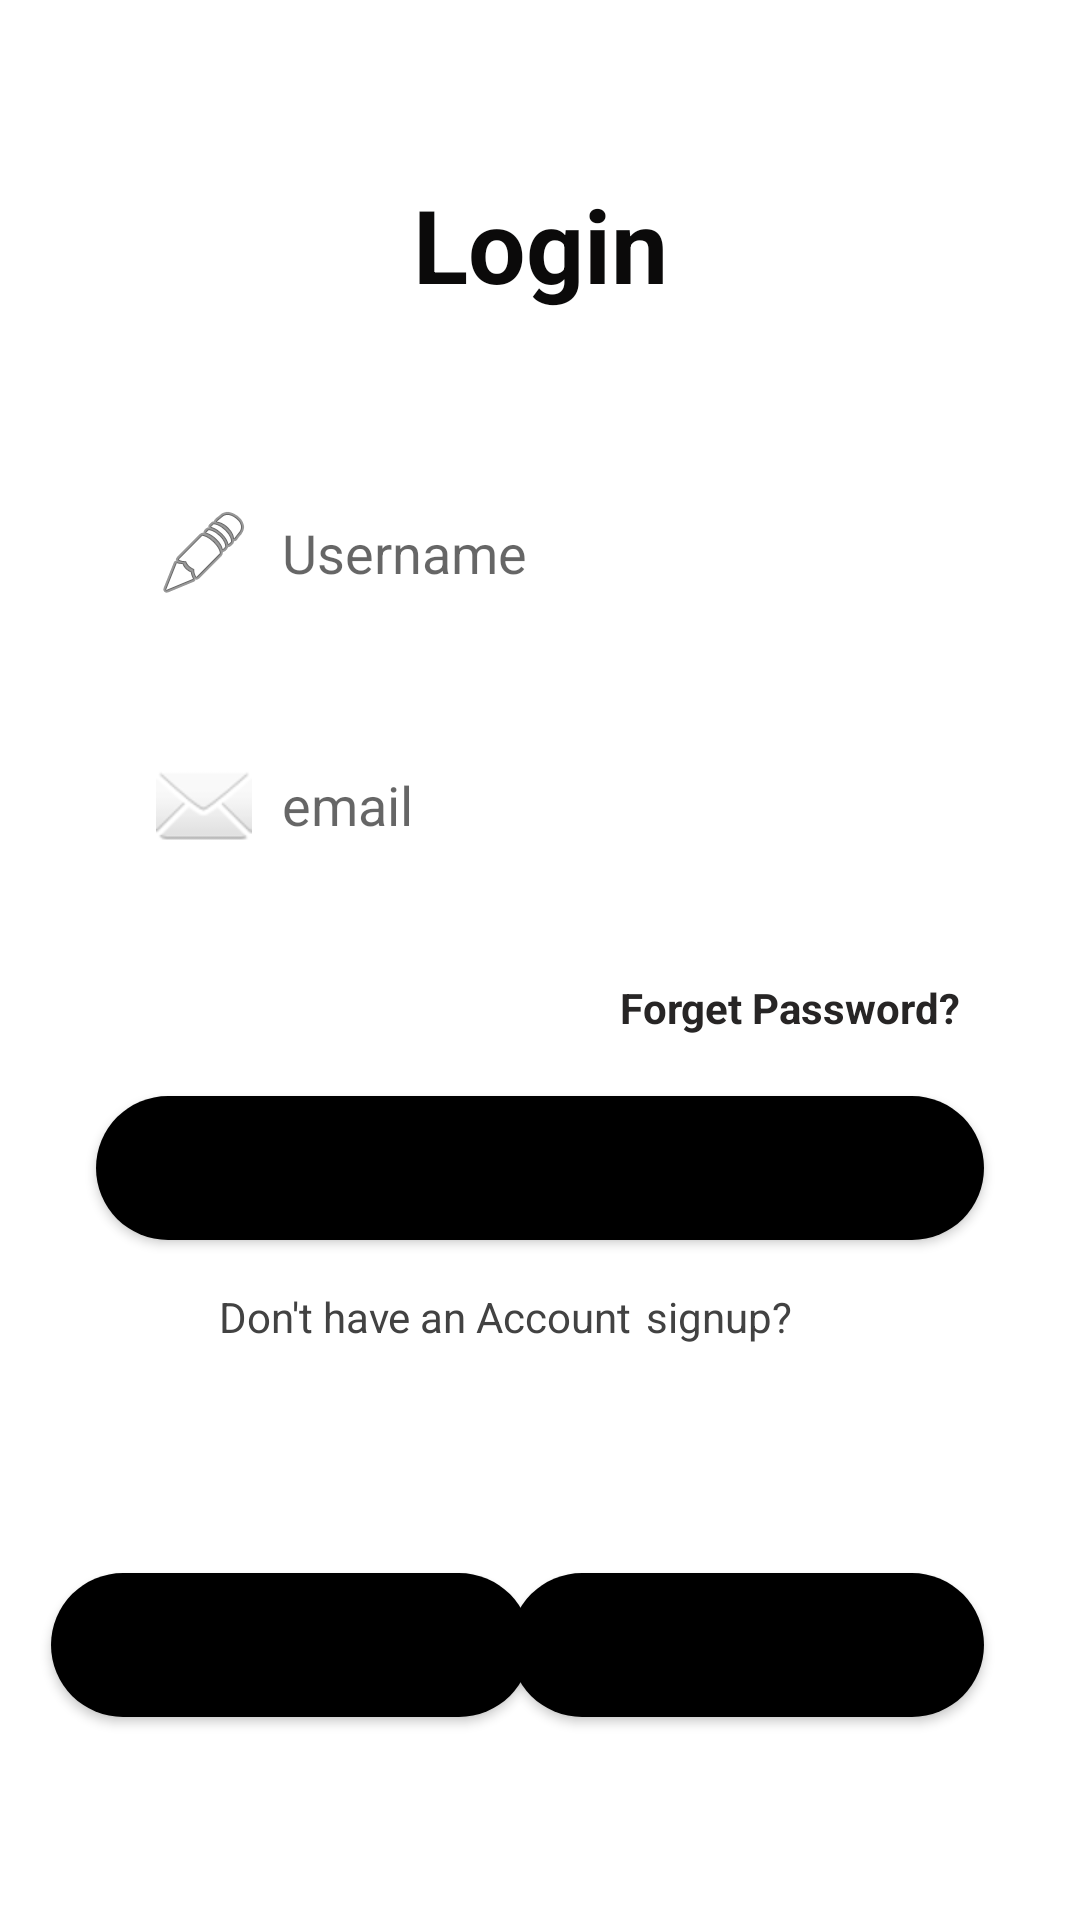

Here is an Android app screen rendered from its layout file. Give the layout XML and the strings, colors and styles it references.
<!-- AndroidManifest.xml: application theme Theme.App_Andriod -->
<!-- res/layout/activity_login.xml -->
<?xml version="1.0" encoding="utf-8"?>
<androidx.constraintlayout.widget.ConstraintLayout xmlns:android="http://schemas.android.com/apk/res/android"
    xmlns:app="http://schemas.android.com/apk/res-auto"
    xmlns:tools="http://schemas.android.com/tools"
    android:layout_width="match_parent"
    android:layout_height="match_parent"
    tools:context=".Login_Activity">

    <TextView
        android:id="@+id/textview"
        android:layout_width="247dp"
        android:layout_height="58dp"
        android:gravity="center"
        android:text="Login"
        android:textColor="#0B0A0A"
        android:textSize="34sp"
        android:textStyle="bold"
        app:layout_constraintBottom_toBottomOf="parent"
        app:layout_constraintEnd_toEndOf="parent"
        app:layout_constraintStart_toStartOf="parent"
        app:layout_constraintTop_toTopOf="parent"
        app:layout_constraintVertical_bias="0.089999974" />

    <EditText
        android:id="@+id/inputusername"
        android:layout_width="0dp"
        android:layout_height="wrap_content"
        android:layout_marginStart="32dp"
        android:layout_marginTop="48dp"
        android:layout_marginEnd="32dp"
        android:background="@drawable/input_bg"
        android:drawableLeft="@android:drawable/ic_menu_edit"
        android:drawablePadding="10dp"
        android:ems="10"
        android:hint="Username"
        android:inputType="textPersonName"
        android:minHeight="48dp"
        android:paddingLeft="20dp"
        android:paddingTop="10dp"
        android:paddingRight="10dp"
        android:paddingBottom="10dp"
        app:layout_constraintEnd_toEndOf="parent"
        app:layout_constraintHorizontal_bias="0.0"
        app:layout_constraintStart_toStartOf="parent"
        app:layout_constraintTop_toBottomOf="@+id/textview" />

    <EditText
        android:id="@+id/inputEmail"
        android:layout_width="0dp"
        android:layout_height="wrap_content"
        android:layout_marginTop="32dp"
        android:background="@drawable/input_bg"
        android:drawableLeft="@android:drawable/ic_dialog_email"
        android:drawablePadding="10dp"
        android:ems="10"
        android:hint="email"
        android:inputType="textPersonName"
        android:minHeight="48dp"
        android:paddingLeft="20dp"
        android:paddingTop="10dp"
        android:paddingRight="10dp"
        android:paddingBottom="10dp"
        app:layout_constraintEnd_toEndOf="@+id/inputusername"
        app:layout_constraintStart_toStartOf="@+id/inputusername"
        app:layout_constraintTop_toBottomOf="@+id/inputusername" />

    <TextView
        android:id="@+id/ForgetPassword"
        android:layout_width="wrap_content"
        android:layout_height="wrap_content"
        android:layout_marginTop="32dp"
        android:layout_marginEnd="8dp"
        android:text="Forget Password?"
        android:textColor="#272525"
        android:textStyle="bold"
        app:layout_constraintEnd_toEndOf="@+id/inputEmail"
        app:layout_constraintTop_toBottomOf="@+id/inputEmail" />

    <Button
        android:id="@+id/btnlogin"
        android:layout_width="0dp"
        android:layout_height="wrap_content"
        android:layout_marginTop="20dp"
        android:background="@drawable/btn_bg"
        android:text="Login"
        app:layout_constraintEnd_toEndOf="@+id/inputEmail"
        app:layout_constraintHorizontal_bias="0.0"
        app:layout_constraintStart_toStartOf="@+id/inputEmail"
        app:layout_constraintTop_toBottomOf="@+id/ForgetPassword" />

    <LinearLayout
        android:id="@+id/linearLayout"
        android:layout_width="wrap_content"
        android:layout_height="wrap_content"
        android:layout_marginTop="112dp"
        android:gravity="center"
        android:orientation="horizontal"
        android:textAlignment="center"
        app:layout_constraintEnd_toEndOf="@+id/btnlogin"
        app:layout_constraintHorizontal_bias="0.469"
        app:layout_constraintStart_toStartOf="@+id/btnlogin"
        app:layout_constraintTop_toBottomOf="@+id/btnlogin">


    </LinearLayout>

    <TextView
        android:id="@+id/Not_Have_Account"
        android:layout_width="wrap_content"
        android:layout_height="wrap_content"
        android:layout_marginTop="16dp"
        android:text="Don't have an Account"
        android:textColor="@color/cardview_dark_background"
        app:layout_constraintEnd_toStartOf="@+id/TextViewSignUp"
        app:layout_constraintHorizontal_bias="0.94"
        app:layout_constraintStart_toStartOf="parent"
        app:layout_constraintTop_toBottomOf="@+id/btnlogin" />

    <TextView
        android:id="@+id/TextViewSignUp"
        android:layout_width="wrap_content"
        android:layout_height="wrap_content"
        android:layout_marginEnd="96dp"
        android:text="signup?"
        android:textColor="@color/cardview_dark_background"
        app:layout_constraintEnd_toEndOf="parent"
        app:layout_constraintTop_toTopOf="@+id/Not_Have_Account" />

    <Button
        android:id="@+id/btngoogle"
        android:layout_width="160dp"
        android:layout_height="48dp"
        android:layout_marginStart="32dp"
        android:layout_marginTop="76dp"
        android:background="@drawable/btn_bg"
        android:text="Google"
        android:textAllCaps="false"
        android:textSize="16sp"
        android:textStyle="bold"
        app:layout_constraintBottom_toBottomOf="parent"
        app:layout_constraintEnd_toStartOf="@+id/btnfacebook"
        app:layout_constraintHorizontal_bias="0.689"
        app:layout_constraintStart_toStartOf="parent"
        app:layout_constraintTop_toBottomOf="@+id/Not_Have_Account"
        app:layout_constraintVertical_bias="0.0" />

    <Button
        android:id="@+id/btnfacebook"
        android:layout_width="158dp"
        android:layout_height="48dp"
        android:layout_marginEnd="32dp"
        android:background="@drawable/btn_bg"
        android:text="Facebook"
        android:textAllCaps="false"
        android:textSize="16sp"
        android:textStyle="bold"
        app:layout_constraintBottom_toBottomOf="@+id/btngoogle"
        app:layout_constraintEnd_toEndOf="parent"
        app:layout_constraintTop_toTopOf="@+id/btngoogle"
        app:layout_constraintVertical_bias="1.0" />

</androidx.constraintlayout.widget.ConstraintLayout>
<!-- resources referenced by this layout -->
<resources>
  <!-- drawable btn_bg (drawable) -->
  <?xml version="1.0" encoding="utf-8"?>
  <shape xmlns:android="http://schemas.android.com/apk/res/android">
  
       <solid android:color="@color/black"/>
  
      <corners android:radius="40dp"/>
  </shape>
  <style name="Theme.App_Andriod" parent="Theme.MaterialComponents.DayNight.DarkActionBar">
          
          <item name="colorPrimary">@color/purple_500</item>
          <item name="colorPrimaryVariant">@color/purple_700</item>
          <item name="colorOnPrimary">@color/white</item>
          
          <item name="colorSecondary">@color/teal_200</item>
          <item name="colorSecondaryVariant">@color/teal_700</item>
          <item name="colorOnSecondary">@color/black</item>
          
          <item name="android:statusBarColor" tools:targetApi="l">?attr/colorPrimaryVariant</item>
          
      </style>
  <!-- not gathered from this repository: default colours our renderer supplied (Android Studio template values) -->
  <color name="purple_500">#FF6200EE</color>
  <color name="purple_700">#FF3700B3</color>
  <color name="teal_200">#FF03DAC5</color>
  <color name="teal_700">#FF018786</color>
  <color name="black">#FF000000</color>
  <color name="white">#FFFFFFFF</color>
</resources>
